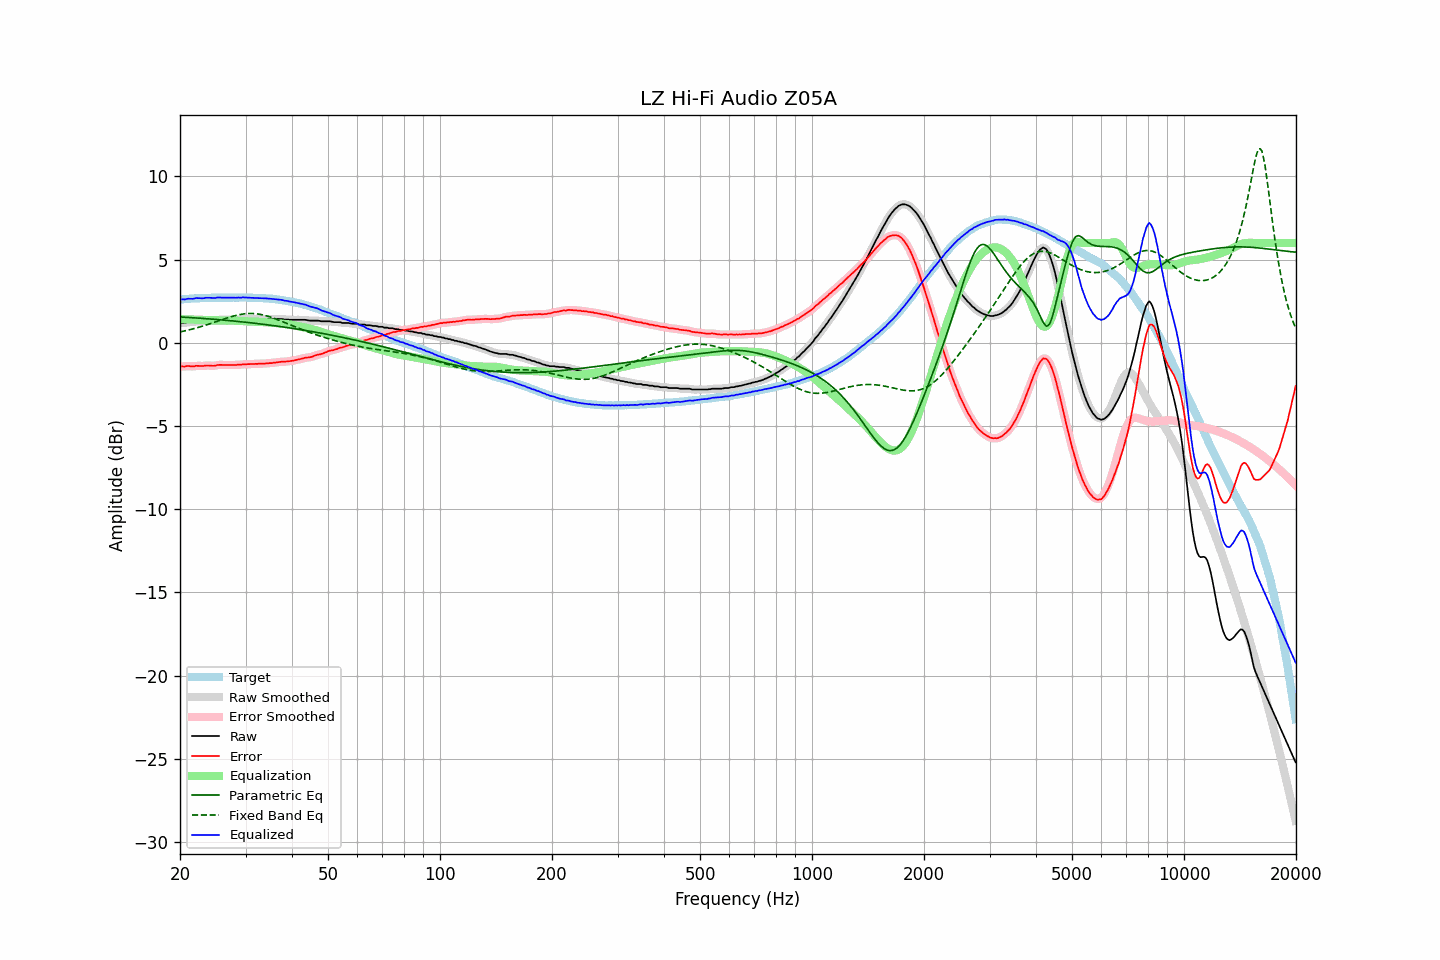

The file beside this chart, header and first rows:
frequency, raw, error, smoothed, error_smoothed, equalization, parametric_eq, fixed_band_eq, equalized_raw, equalized_smoothed, target
20.00, 1.17, -1.42, 1.18, -1.42, 1.42, 1.56, 0.65, 2.60, 2.60, 2.60
20.20, 1.19, -1.41, 1.18, -1.42, 1.42, 1.55, 0.68, 2.61, 2.60, 2.61
20.40, 1.19, -1.42, 1.19, -1.42, 1.42, 1.54, 0.70, 2.61, 2.61, 2.62
20.61, 1.19, -1.43, 1.21, -1.42, 1.41, 1.54, 0.72, 2.61, 2.62, 2.63
20.81, 1.22, -1.40, 1.22, -1.41, 1.41, 1.53, 0.74, 2.64, 2.63, 2.62
21.02, 1.24, -1.39, 1.23, -1.40, 1.41, 1.53, 0.76, 2.65, 2.64, 2.63
21.23, 1.24, -1.40, 1.24, -1.40, 1.41, 1.52, 0.79, 2.65, 2.65, 2.64
21.44, 1.24, -1.42, 1.24, -1.41, 1.40, 1.51, 0.81, 2.65, 2.65, 2.66
21.66, 1.24, -1.42, 1.25, -1.41, 1.40, 1.51, 0.84, 2.65, 2.65, 2.66
21.87, 1.26, -1.41, 1.27, -1.40, 1.40, 1.50, 0.86, 2.66, 2.67, 2.67
22.09, 1.29, -1.38, 1.28, -1.39, 1.40, 1.49, 0.89, 2.69, 2.68, 2.67
22.31, 1.29, -1.39, 1.29, -1.39, 1.40, 1.49, 0.92, 2.69, 2.69, 2.68
22.54, 1.29, -1.39, 1.29, -1.39, 1.39, 1.48, 0.94, 2.68, 2.69, 2.68
22.76, 1.29, -1.40, 1.29, -1.40, 1.39, 1.47, 0.97, 2.68, 2.68, 2.69
22.99, 1.29, -1.40, 1.30, -1.39, 1.38, 1.47, 1.00, 2.67, 2.68, 2.69
23.22, 1.30, -1.39, 1.31, -1.38, 1.38, 1.46, 1.03, 2.68, 2.69, 2.69
23.45, 1.33, -1.36, 1.32, -1.37, 1.38, 1.45, 1.06, 2.71, 2.70, 2.70
23.69, 1.33, -1.36, 1.33, -1.36, 1.38, 1.45, 1.09, 2.71, 2.71, 2.70
23.92, 1.33, -1.36, 1.34, -1.36, 1.38, 1.44, 1.12, 2.71, 2.71, 2.70
24.16, 1.33, -1.37, 1.33, -1.37, 1.37, 1.43, 1.16, 2.70, 2.70, 2.71
24.40, 1.33, -1.38, 1.33, -1.38, 1.37, 1.42, 1.19, 2.70, 2.70, 2.71
24.65, 1.33, -1.38, 1.33, -1.38, 1.36, 1.42, 1.22, 2.69, 2.69, 2.71
24.89, 1.33, -1.38, 1.35, -1.37, 1.36, 1.41, 1.25, 2.69, 2.70, 2.71
25.14, 1.37, -1.34, 1.36, -1.35, 1.35, 1.40, 1.29, 2.72, 2.71, 2.71
25.39, 1.38, -1.33, 1.38, -1.33, 1.35, 1.39, 1.32, 2.73, 2.72, 2.71
25.65, 1.38, -1.33, 1.39, -1.32, 1.34, 1.38, 1.35, 2.72, 2.72, 2.71
25.91, 1.38, -1.33, 1.38, -1.33, 1.33, 1.38, 1.39, 2.72, 2.72, 2.71
26.16, 1.38, -1.33, 1.38, -1.33, 1.33, 1.37, 1.42, 2.71, 2.71, 2.72
26.43, 1.38, -1.33, 1.38, -1.33, 1.33, 1.36, 1.45, 2.71, 2.71, 2.72
26.69, 1.38, -1.33, 1.38, -1.33, 1.33, 1.35, 1.49, 2.71, 2.71, 2.71
26.96, 1.38, -1.33, 1.38, -1.33, 1.33, 1.34, 1.52, 2.71, 2.71, 2.71
27.23, 1.38, -1.33, 1.38, -1.33, 1.33, 1.33, 1.55, 2.72, 2.72, 2.71
27.50, 1.38, -1.33, 1.38, -1.33, 1.33, 1.32, 1.58, 2.72, 2.72, 2.71
27.77, 1.38, -1.34, 1.38, -1.34, 1.33, 1.31, 1.60, 2.72, 2.71, 2.72
28.05, 1.38, -1.34, 1.38, -1.33, 1.33, 1.30, 1.63, 2.71, 2.71, 2.72
28.33, 1.38, -1.33, 1.39, -1.33, 1.33, 1.30, 1.65, 2.71, 2.71, 2.72
28.62, 1.40, -1.31, 1.39, -1.32, 1.32, 1.29, 1.68, 2.72, 2.71, 2.71
28.90, 1.40, -1.32, 1.40, -1.32, 1.31, 1.28, 1.70, 2.72, 2.72, 2.72
29.19, 1.40, -1.32, 1.41, -1.31, 1.31, 1.27, 1.71, 2.71, 2.72, 2.72
29.48, 1.43, -1.29, 1.42, -1.30, 1.30, 1.26, 1.73, 2.73, 2.72, 2.72
29.78, 1.43, -1.29, 1.43, -1.29, 1.29, 1.25, 1.74, 2.73, 2.73, 2.72
30.08, 1.43, -1.29, 1.44, -1.28, 1.29, 1.24, 1.75, 2.72, 2.72, 2.73
30.38, 1.43, -1.28, 1.43, -1.28, 1.28, 1.22, 1.76, 2.72, 2.72, 2.71
30.68, 1.43, -1.28, 1.43, -1.28, 1.28, 1.21, 1.76, 2.71, 2.71, 2.71
30.99, 1.43, -1.28, 1.43, -1.28, 1.28, 1.20, 1.77, 2.71, 2.71, 2.71
31.30, 1.43, -1.28, 1.43, -1.27, 1.27, 1.19, 1.76, 2.71, 2.71, 2.71
31.61, 1.43, -1.27, 1.43, -1.27, 1.27, 1.18, 1.76, 2.70, 2.70, 2.71
31.93, 1.43, -1.26, 1.43, -1.27, 1.27, 1.17, 1.75, 2.70, 2.70, 2.69
32.24, 1.43, -1.27, 1.43, -1.26, 1.26, 1.16, 1.74, 2.70, 2.70, 2.70
32.57, 1.43, -1.26, 1.43, -1.26, 1.26, 1.15, 1.73, 2.69, 2.69, 2.69
32.89, 1.43, -1.25, 1.43, -1.25, 1.25, 1.14, 1.71, 2.69, 2.69, 2.69
33.22, 1.43, -1.25, 1.43, -1.25, 1.25, 1.12, 1.69, 2.68, 2.68, 2.68
33.55, 1.43, -1.25, 1.43, -1.25, 1.25, 1.11, 1.67, 2.68, 2.68, 2.68
33.89, 1.43, -1.24, 1.43, -1.24, 1.24, 1.10, 1.64, 2.67, 2.67, 2.68
34.23, 1.43, -1.23, 1.43, -1.23, 1.24, 1.09, 1.62, 2.67, 2.67, 2.66
34.57, 1.43, -1.23, 1.43, -1.23, 1.23, 1.08, 1.59, 2.66, 2.66, 2.66
34.92, 1.43, -1.22, 1.43, -1.22, 1.22, 1.06, 1.56, 2.65, 2.65, 2.65
35.27, 1.43, -1.22, 1.43, -1.21, 1.21, 1.05, 1.52, 2.64, 2.64, 2.65
35.62, 1.43, -1.20, 1.43, -1.20, 1.20, 1.04, 1.49, 2.63, 2.63, 2.63
35.97, 1.43, -1.19, 1.43, -1.19, 1.19, 1.02, 1.45, 2.62, 2.62, 2.63
... 635 more rows
